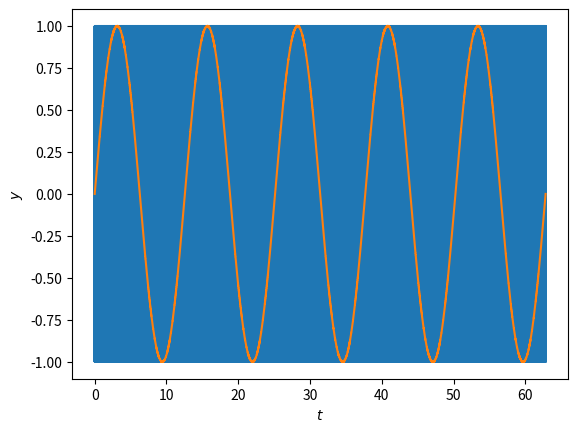

This chart was generated by the following Python code:
# -*- coding: utf-8 -*-
"""
Created on Mon May 18 22:03:00 2020

[redacted]
"""


import matplotlib.pyplot as plt
import numpy as np
import math 

# Parameter definieren
w=1 #Parameter der rechten Handseite
xpunkt= 1 #Startwert der ersten Ableitung der zuintegriernden Funktion
x = 0 #Startwert der Funktion
rhs1 = (-w**2) #Rechtehandseite des ersten Integrationsschritts
#rhs2 = (-1/2)*(w**2) #oder mal t oder ...
h= 0.001 #Schrittweite
t = 0 # Startpunkt der Zeit

#Euler
tlist = [t]
xlist = [x]
xpunktlist = [xpunkt]
while t <= 20* math.pi:
    t+=h
    tlist.append(t)
    xpunkt += rhs1*x
    xpunktlist.append(xpunkt)
    x+= xpunkt
    xlist.append(x)
    
#Diagramm
plt.plot(tlist,xlist)    
plt.xlabel("$t$")
plt.ylabel("$x$")
plt.show()


#Heun
#neue Parameter benennnen
y=0
ypunkt=1
t2=0
i=1

t2list =[t2]
ypunktlist = [ypunkt]
ylist = [y]
while t2 <= 20* math.pi:
    t2+=h
    t2list.append(t2)
    ypunkt+=(h/2)*(rhs1*y+rhs1*xpunktlist[i]) #Rückgriff auf Euler von oben
    ypunktlist.append(ypunkt)
    y += (h/2)*(ypunkt + xpunktlist[i])
    ylist.append(y)
    i+=1
 
#Diagramm
  
plt.plot(t2list,ylist)    
plt.xlabel("$t$")
plt.ylabel("$y$")
plt.show()  